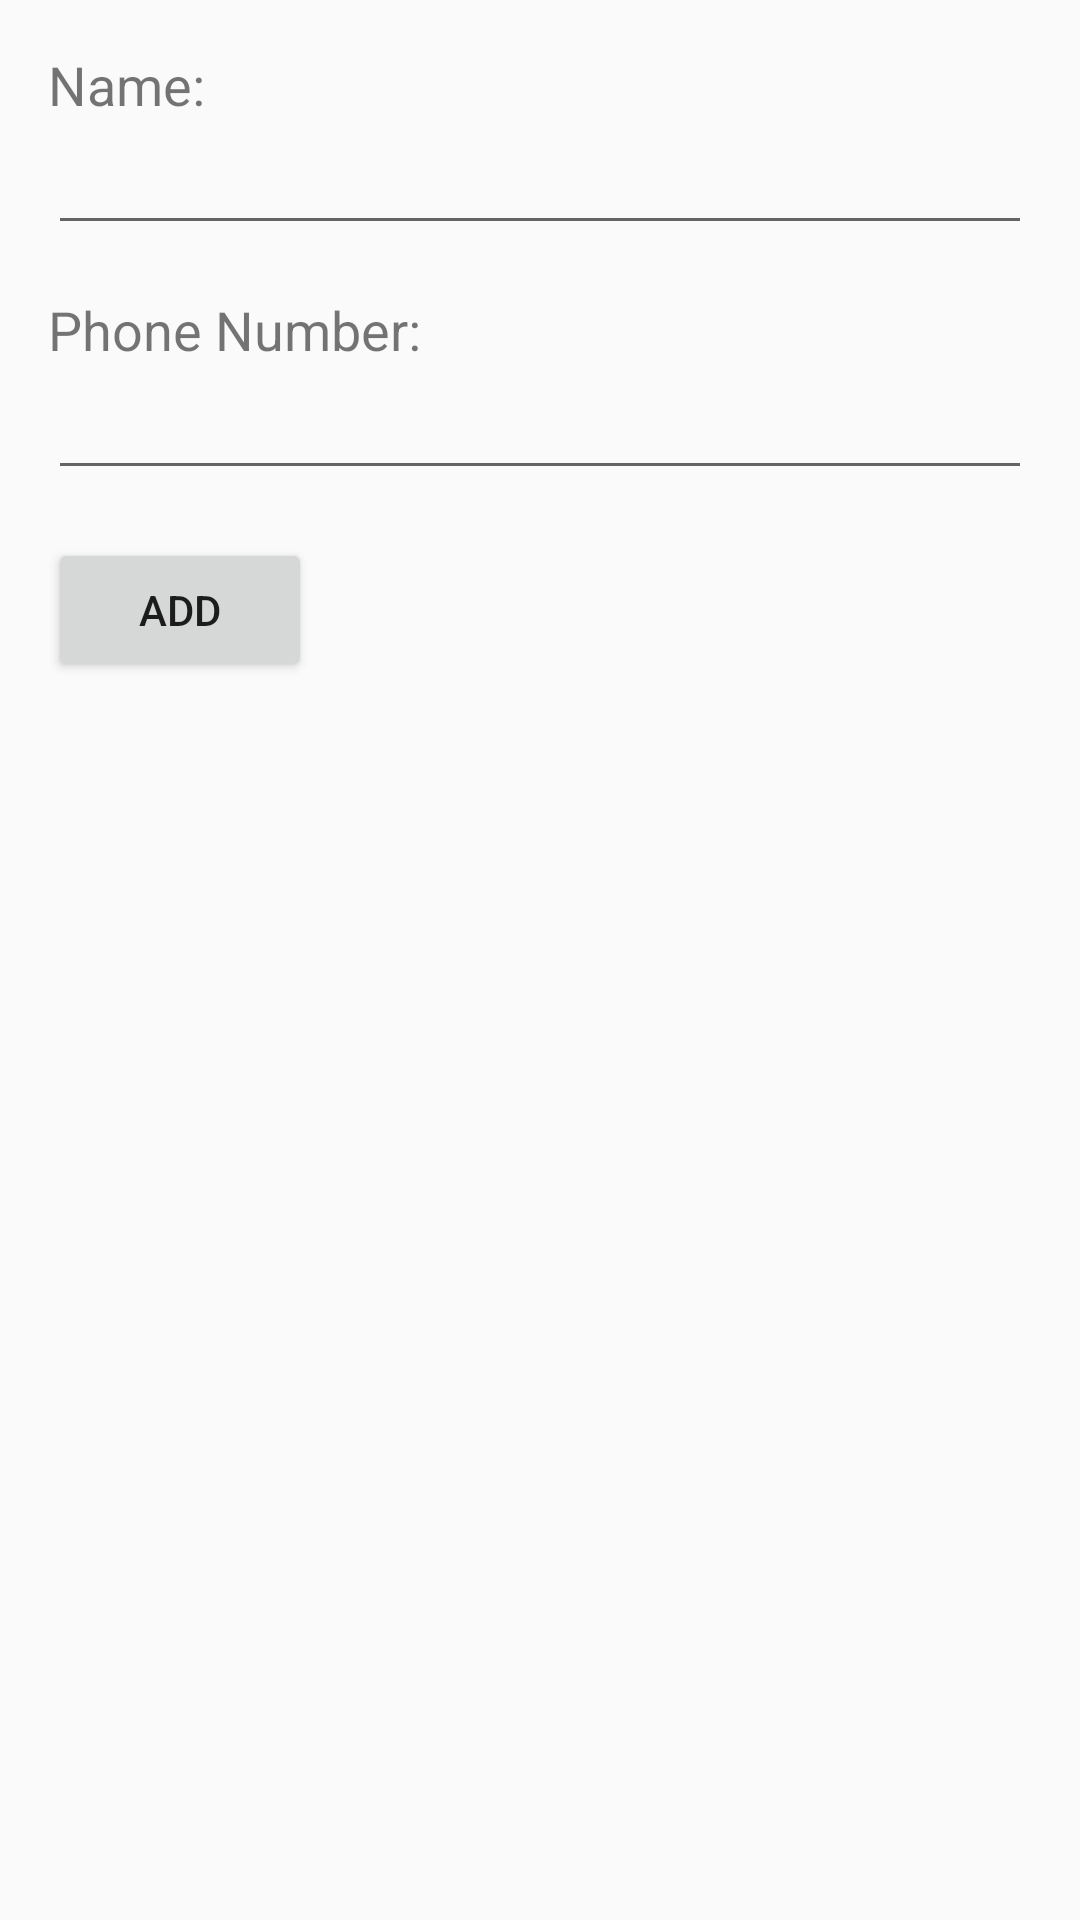

Here is an Android app screen rendered from its layout file. Give the layout XML and the strings, colors and styles it references.
<!-- AndroidManifest.xml: application theme Theme.AndroidGPSSOS -->
<!-- res/layout/activity_contact.xml -->
<?xml version="1.0" encoding="utf-8"?>
<RelativeLayout xmlns:android="http://schemas.android.com/apk/res/android"
    xmlns:tools="http://schemas.android.com/tools"
    android:layout_width="match_parent"
    android:layout_height="match_parent"
    android:paddingLeft="16dp"
    android:paddingTop="16dp"
    android:paddingRight="16dp"
    android:paddingBottom="16dp"
    tools:context=".MainActivity">

    <TextView
        android:id="@+id/textView"
        android:layout_width="wrap_content"
        android:layout_height="wrap_content"
        android:text="Name: "
        android:textSize="18sp"/>

    <EditText
        android:id="@+id/editTextName"
        android:layout_width="match_parent"
        android:layout_height="wrap_content"
        android:layout_below="@id/textView"/>

    <TextView
        android:id="@+id/textView2"
        android:layout_width="wrap_content"
        android:layout_height="wrap_content"
        android:text="Phone Number: "
        android:textSize="18sp"
        android:layout_below="@id/editTextName"
        android:layout_marginTop="16dp"/>

    <EditText
        android:id="@+id/editTextPhoneNumber"
        android:layout_width="match_parent"
        android:layout_height="wrap_content"
        android:layout_below="@id/textView2"
        android:inputType="phone"/>

    <Button
        android:id="@+id/addButton"
        android:layout_width="wrap_content"
        android:layout_height="wrap_content"
        android:layout_below="@id/editTextPhoneNumber"
        android:layout_marginTop="16dp"
        android:text="Add"/>

    <LinearLayout
        android:id="@+id/contactsLayout"
        android:layout_width="match_parent"
        android:layout_height="wrap_content"
        android:orientation="vertical"
        android:layout_below="@id/addButton"
        android:layout_marginTop="16dp"/>
</RelativeLayout>
<!-- resources referenced by this layout -->
<resources>
  <style name="Theme.AndroidGPSSOS" parent="Base.Theme.AndroidGPSSOS" />
  <style name="Base.Theme.AndroidGPSSOS" parent="Theme.AppCompat.Light.NoActionBar">
          <item name="android:windowFullscreen">true</item>
          <item name="android:windowContentOverlay">@null</item>
  
      </style>
</resources>
